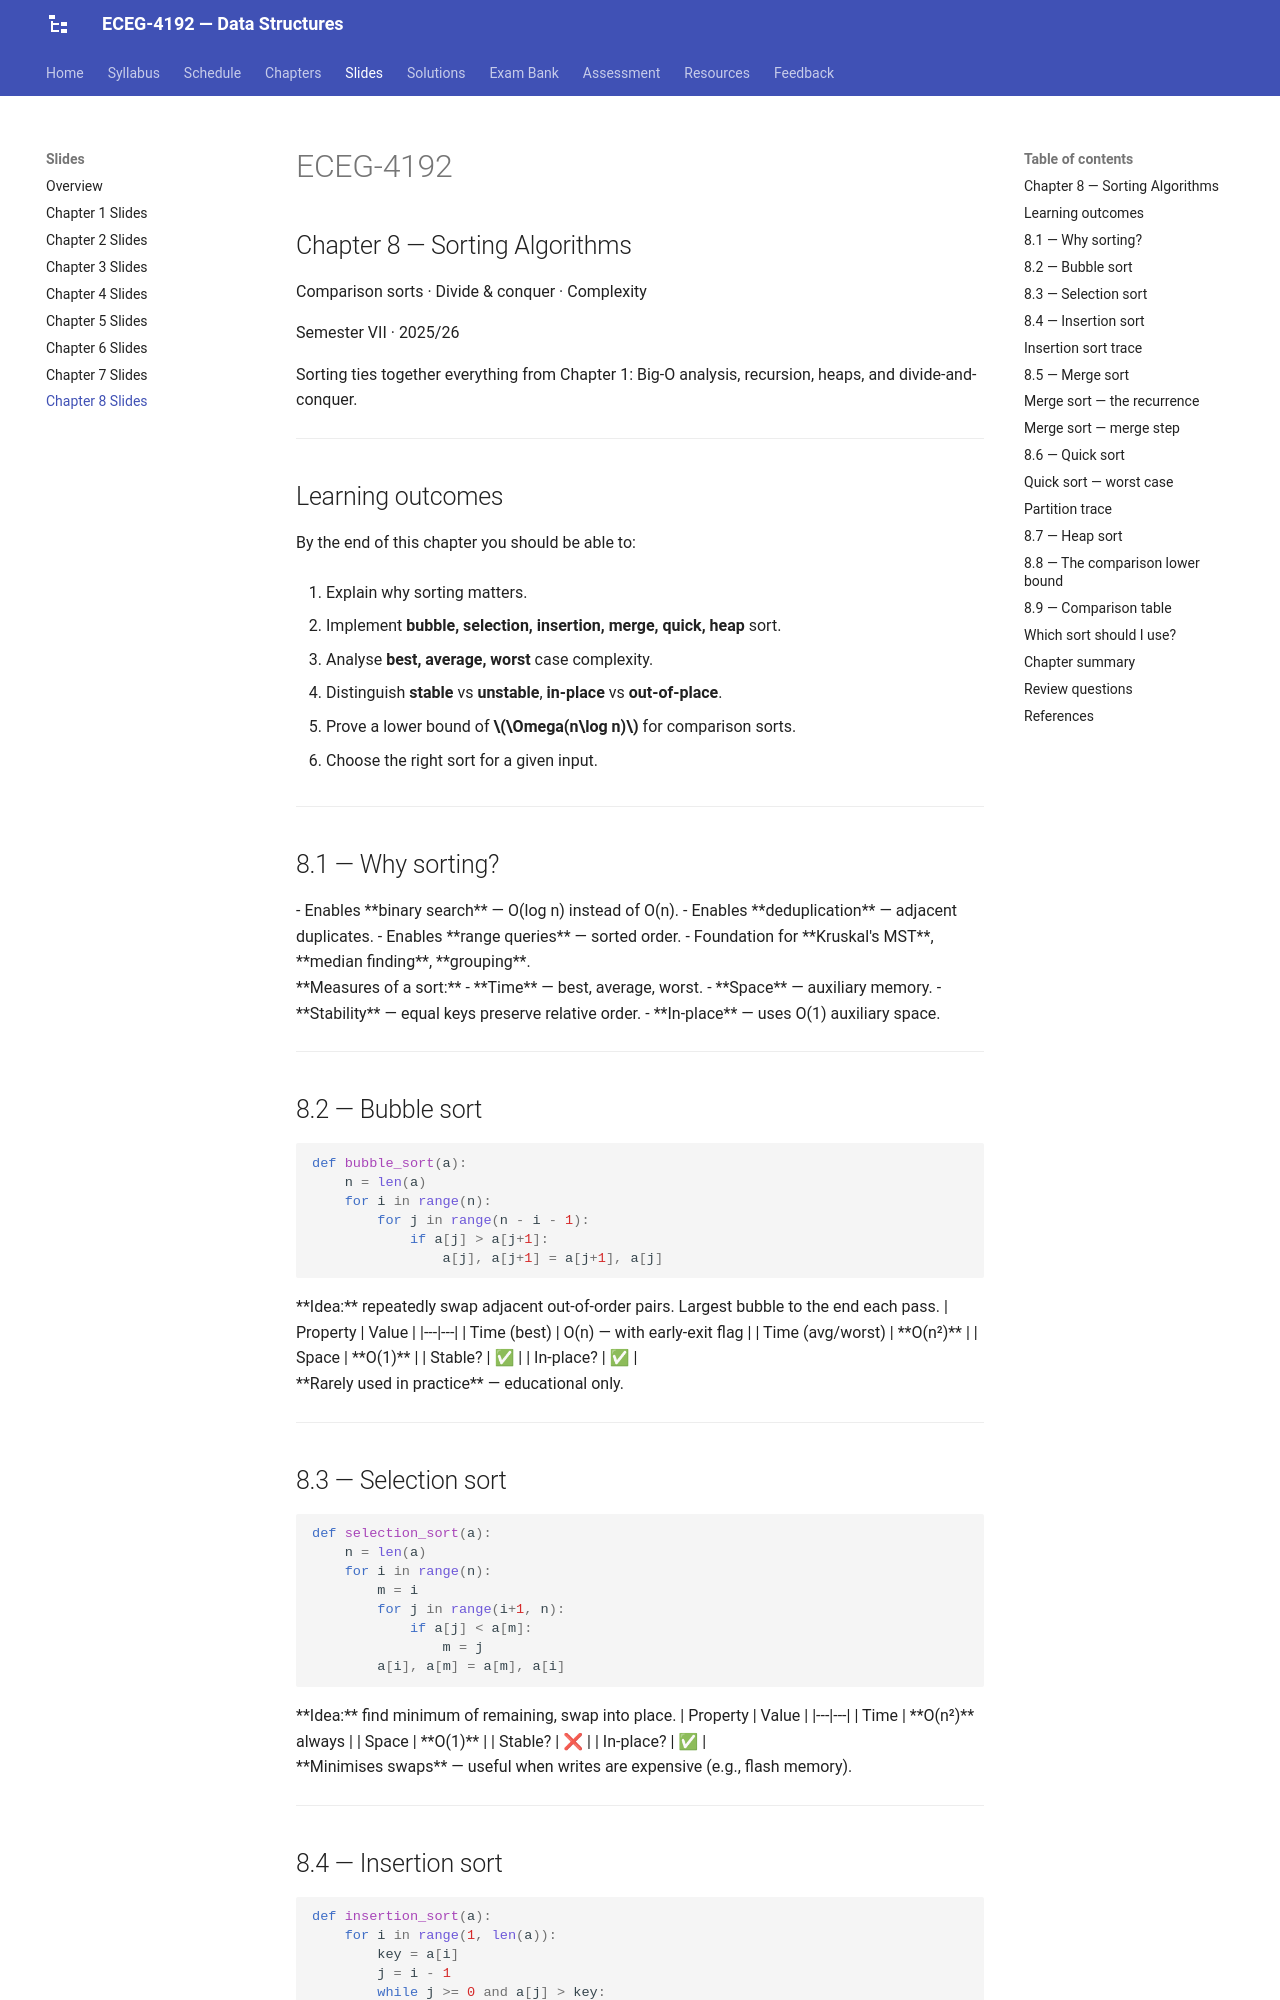

repository: Tesfamichael-G/ECEG-4192-Data-Structures · page: slides/08-sorting/index.html · generator: mkdocs

---
revealjs:
  mode: diapo
  highlight:
    light: vs
    dark:  vs2015
  autoAnimate:  true
  autoAnimateDuration: 1.0
  transition: slide
  transitionSpeed: default
  js: assets/lecture-08.js
---

# ECEG-4192

## Chapter 8 — Sorting Algorithms

Comparison sorts · Divide & conquer · Complexity

Semester VII · 2025/26

<aside class="notes">
Sorting ties together everything from Chapter 1: Big-O analysis, recursion, heaps, and divide-and-conquer.
</aside>

---

## Learning outcomes

By the end of this chapter you should be able to:

1. Explain why sorting matters.

2. Implement **bubble, selection, insertion, merge, quick, heap** sort.

3. Analyse **best, average, worst** case complexity.

4. Distinguish **stable** vs **unstable**, **in-place** vs **out-of-place**.

5. Prove a lower bound of **$\Omega(n\log n)$** for comparison sorts.

6. Choose the right sort for a given input.

---

## 8.1 — Why sorting?

<div class="fragment">

- Enables **binary search** — O(log n) instead of O(n).
- Enables **deduplication** — adjacent duplicates.
- Enables **range queries** — sorted order.
- Foundation for **Kruskal's MST**, **median finding**, **grouping**.

</div>

<div class="fragment">

**Measures of a sort:**

- **Time** — best, average, worst.
- **Space** — auxiliary memory.
- **Stability** — equal keys preserve relative order.
- **In-place** — uses O(1) auxiliary space.

</div>

---

## 8.2 — Bubble sort

```python
def bubble_sort(a):
    n = len(a)
    for i in range(n):
        for j in range(n - i - 1):
            if a[j] > a[j+1]:
                a[j], a[j+1] = a[j+1], a[j]
```

<div class="fragment">

**Idea:** repeatedly swap adjacent out-of-order pairs. Largest bubble to the end each pass.

| Property | Value |
|---|---|
| Time (best) | O(n) — with early-exit flag |
| Time (avg/worst) | **O(n²)** |
| Space | **O(1)** |
| Stable? | ✅ |
| In-place? | ✅ |

</div>

<div class="fragment">

**Rarely used in practice** — educational only.

</div>

---
